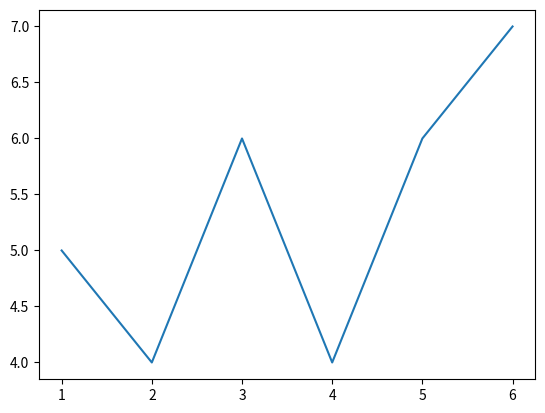

The matplotlib source for this figure:
from statistics import mean
import numpy as np
import matplotlib.pyplot as plt
xs = [1,2,3,4,5,6]
ys = [5,4,6,4,6,7]

plt.plot(xs,ys)
plt.show()
